Run: headless pygame with SDL's dummy video driver; simulated clock (each Clock.tick advances the game by its frame time, no real sleeping); random seed 0; keys injected as events and as key.get_pressed() state; no mouse input; restart key C tapped at the start of phases 3 and 4.
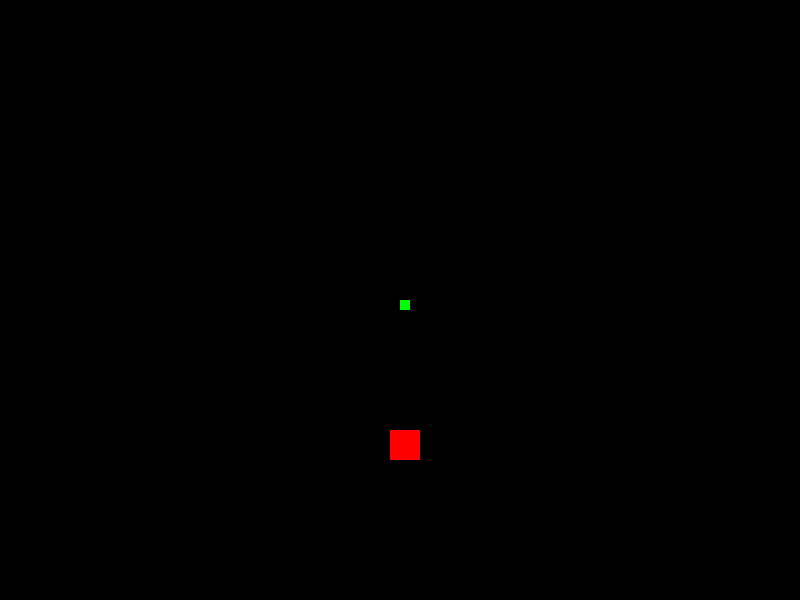
Frame 1 of 4 · flips 1–60 · no input
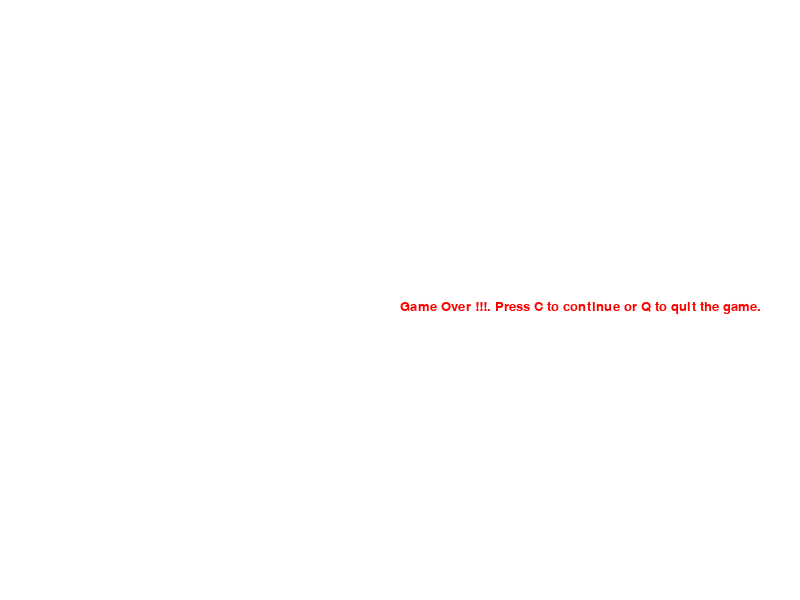
Frame 2 of 4 · flips 61–180 · tapped SPACE, RETURN · held RIGHT (→), D
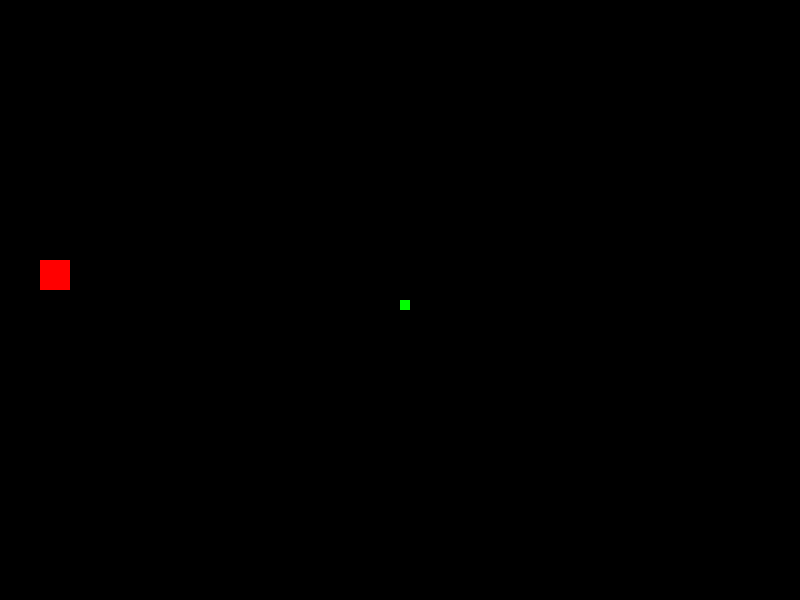
Frame 3 of 4 · flips 181–300 · tapped C · held DOWN (↓), S
Frame 4 of 4 · flips 301–420 · tapped C · held LEFT (←), A, UP (↑), W · screen same as frame 2, image omitted

The pygame program that drew these frames:

# from video 18 Mor apple and snake functions

import pygame
import time
import random

pygame.init()

white = (255,255,255) # color defines in the RGB formate
black = (0,0,0)
red = (255,0,0)
green = (0, 255, 0)

display_width = 800
display_hight = 600
gameDisplay = pygame.display.set_mode((display_width, display_hight))
pygame.display.set_caption('SNAKE GAME')



block_size =10
clock = pygame.time.Clock()
fps = 30

font = pygame.font.SysFont(None, 20)

def snake(block_size, snakelist):
    for XnY in snakelist:
        pygame.draw.rect(gameDisplay, green, [XnY[0],XnY[1 ], block_size,block_size])


def message_to_screen(msg, color):
    screen_text = font.render(msg, True, color)
    gameDisplay.blit(screen_text,[display_width/2, display_hight/2])
    
def gameLoop():
    gameExit = False
    gameOver = False

    lead_x = display_width/2
    lead_y = display_hight/2

    lead_x_change = 0
    lead_y_change = 0

    snakelist = []
    snakeLength = 1

    randAppleX = round(random.randrange(0, display_width - block_size)/10.0)*10.0
    randAppleY = round(random.randrange(0, display_hight - block_size)/10.0)*10.0
    
    AppleThickness = 30
    
    while not gameExit:

        while gameOver == True:
            gameDisplay.fill(white)
            message_to_screen("Game Over !!!. Press C to continue or Q to quit the game.", red)
            pygame.display.update()

            for event in pygame.event.get():
                if event.type ==  pygame.QUIT:
                    gameOver = False
                    gameExit = True
                if event.type == pygame.KEYDOWN:
                    if event.key == pygame.K_q:
                        gameExit = True
                        gameOver =  False
                    if event.key == pygame.K_c:
                        gameLoop()
            
        for event in pygame.event.get():
            if event.type == pygame.QUIT:
                gameExit = True
            if event.type == pygame.KEYDOWN:
                if event.key == pygame.K_LEFT:
                    lead_x_change   =  -block_size
                    lead_y_change   =  0
                    
                elif  event.key ==  pygame.K_RIGHT:
                    lead_x_change  = block_size
                    lead_y_change   =  0
             
                elif event.key == pygame.K_UP:
                    lead_y_change   =  -block_size
                    lead_x_change  = 0
                    
                elif  event.key ==  pygame.K_DOWN:
                    lead_y_change  = block_size
                    lead_x_change  = 0

        if lead_x >=display_width or lead_x < 0 or lead_y >= display_hight or lead_y < 0:
            gameOver = True
           

        lead_x += lead_x_change
        lead_y += lead_y_change    

                
        gameDisplay.fill(black) #fill the desktop background with the color passed as the argument 
        pygame.draw.rect(gameDisplay, red , [randAppleX, randAppleY, AppleThickness, AppleThickness])

       
        sankeHead = []
        sankeHead.append(lead_x)
        sankeHead.append(lead_y)
        snakelist.append(sankeHead)
        
        if len(snakelist) > snakeLength:
            del snakelist[0]

        for eachSegment in snakelist[:-1]:
            if eachSegment == sankeHead:
                gameOver = True
            
        
        snake(block_size, snakelist)
        #gameDisplay.fill(red, rect=[200,200,50,50]) #draw rectangle but the method is different and faster than the previous one
        pygame.display.update() #update the background



##        if lead_x >= randAppleX and lead_x <= randAppleX + AppleThickness:
##            if lead_y >= randAppleY and lead_y <= randAppleY + AppleThickness:
##                randAppleX = round(random.randrange(0, display_width - block_size))#/10.0)*10.0
##                randAppleY = round(random.randrange(0, display_hight - block_size))#/10.0)*10.0
##                snakeLength += 1
            
            
        clock.tick(fps)

    
    pygame.quit()
    quit()
gameLoop()
